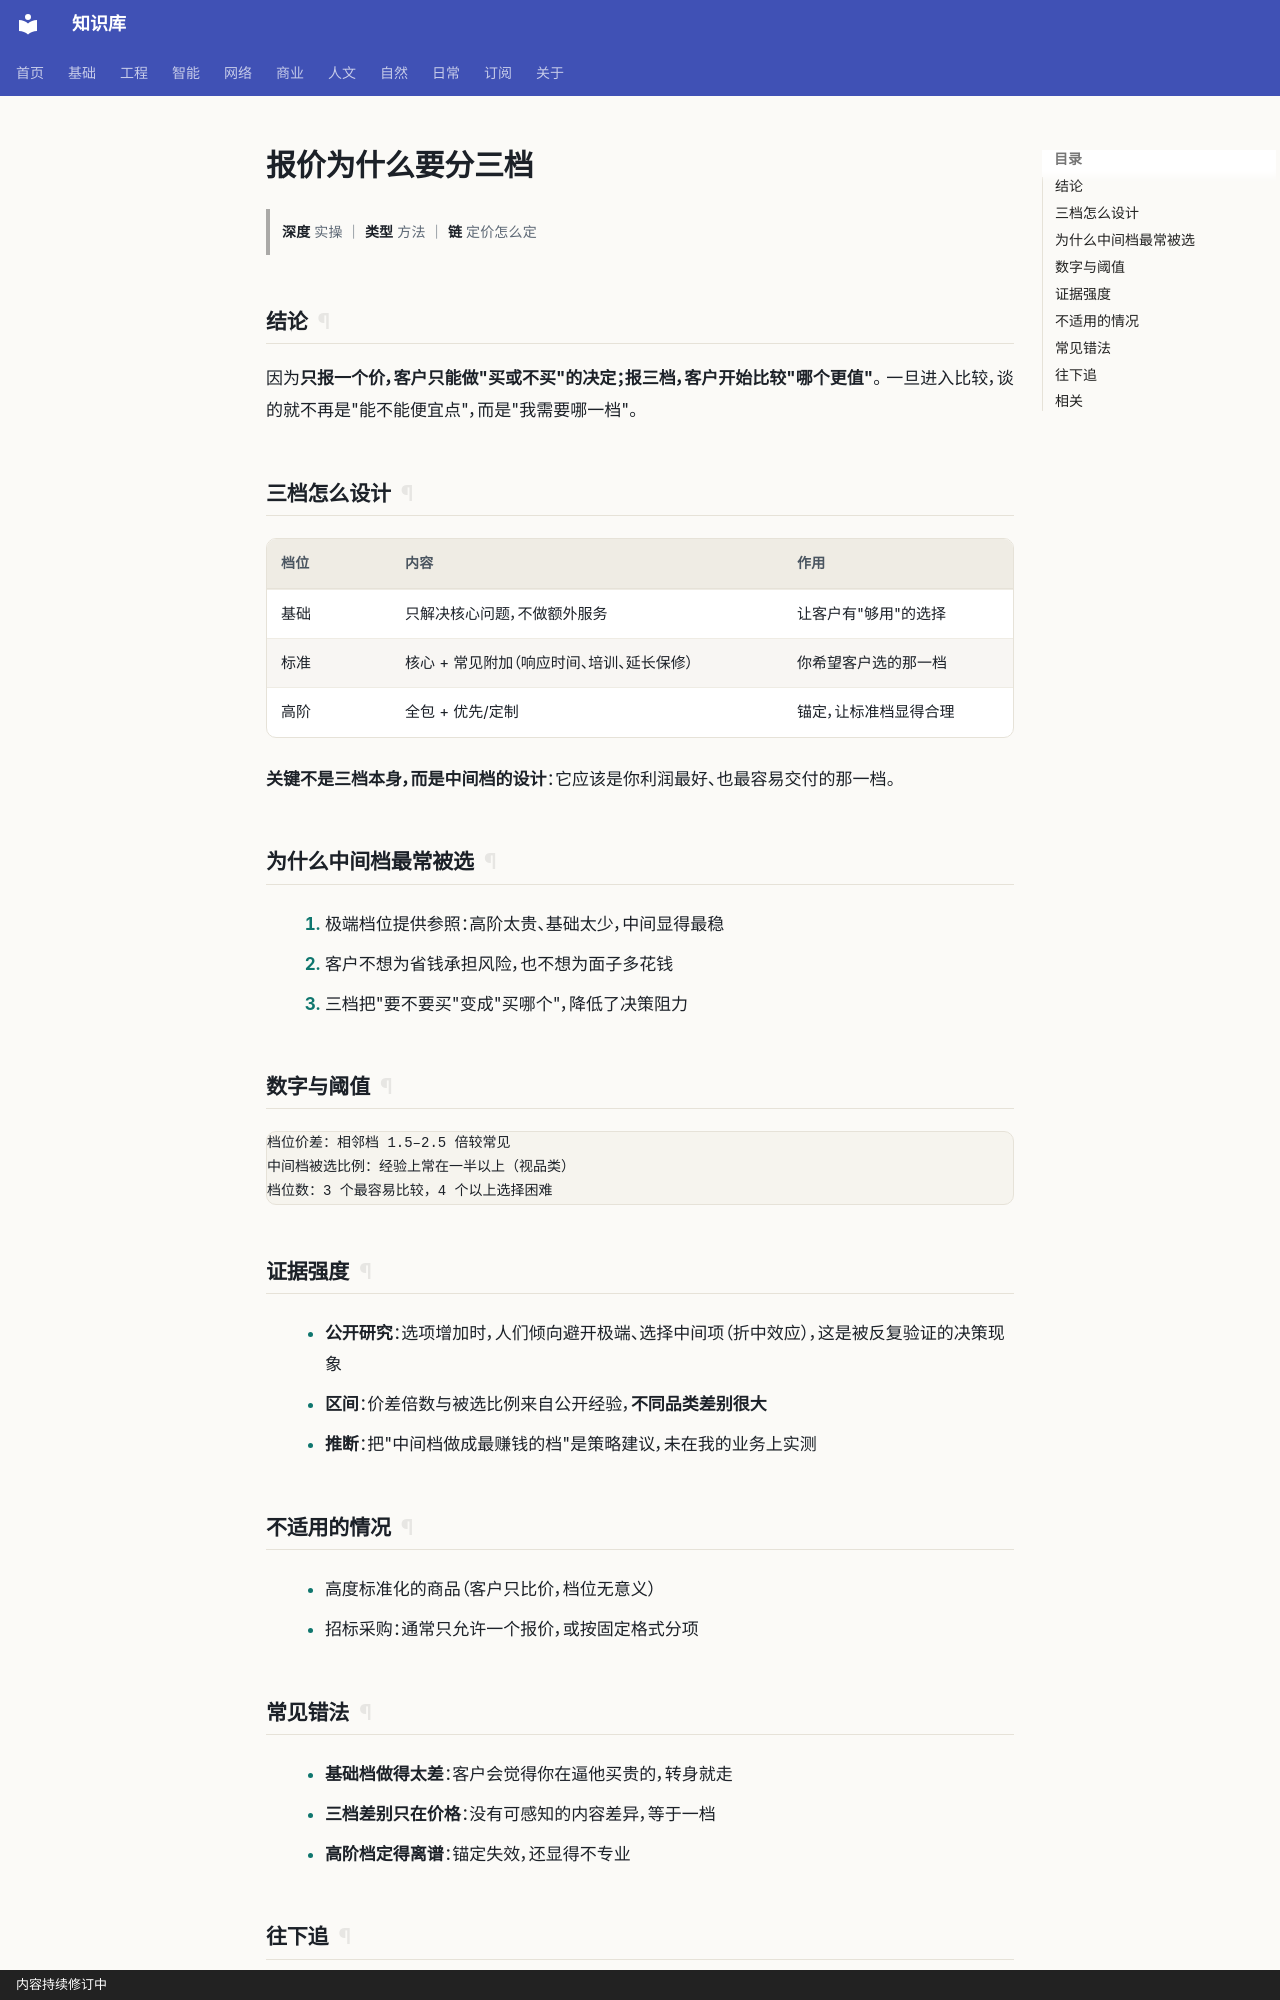

repository: gh503/kb · page: 商业/单位经济/报价为什么要分三档/index.html · generator: mkdocs · copyright: 内容持续修订中

# 报价为什么要分三档

> **深度** 实操 ｜ **类型** 方法 ｜ **链** 定价怎么定

## 结论

因为**只报一个价，客户只能做"买或不买"的决定；报三档，客户开始比较"哪个更值"**。
一旦进入比较，谈的就不再是"能不能便宜点"，而是"我需要哪一档"。

## 三档怎么设计

| 档位 | 内容 | 作用 |
| --- | --- | --- |
| 基础 | 只解决核心问题，不做额外服务 | 让客户有"够用"的选择 |
| 标准 | 核心 + 常见附加（响应时间、培训、延长保修） | 你希望客户选的那一档 |
| 高阶 | 全包 + 优先/定制 | 锚定，让标准档显得合理 |

**关键不是三档本身，而是中间档的设计**：它应该是你利润最好、也最容易交付的那一档。

## 为什么中间档最常被选

1. 极端档位提供参照：高阶太贵、基础太少，中间显得最稳
2. 客户不想为省钱承担风险，也不想为面子多花钱
3. 三档把"要不要买"变成"买哪个"，降低了决策阻力

## 数字与阈值

```text
档位价差：相邻档 1.5–2.5 倍较常见
中间档被选比例：经验上常在一半以上（视品类）
档位数：3 个最容易比较，4 个以上选择困难
```

## 证据强度

- **公开研究**：选项增加时，人们倾向避开极端、选择中间项（折中效应），这是被反复验证的决策现象
- **区间**：价差倍数与被选比例来自公开经验，**不同品类差别很大**
- **推断**：把"中间档做成最赚钱的档"是策略建议，未在我的业务上实测

## 不适用的情况

- 高度标准化的商品（客户只比价，档位无意义）
- 招标采购：通常只允许一个报价，或按固定格式分项
